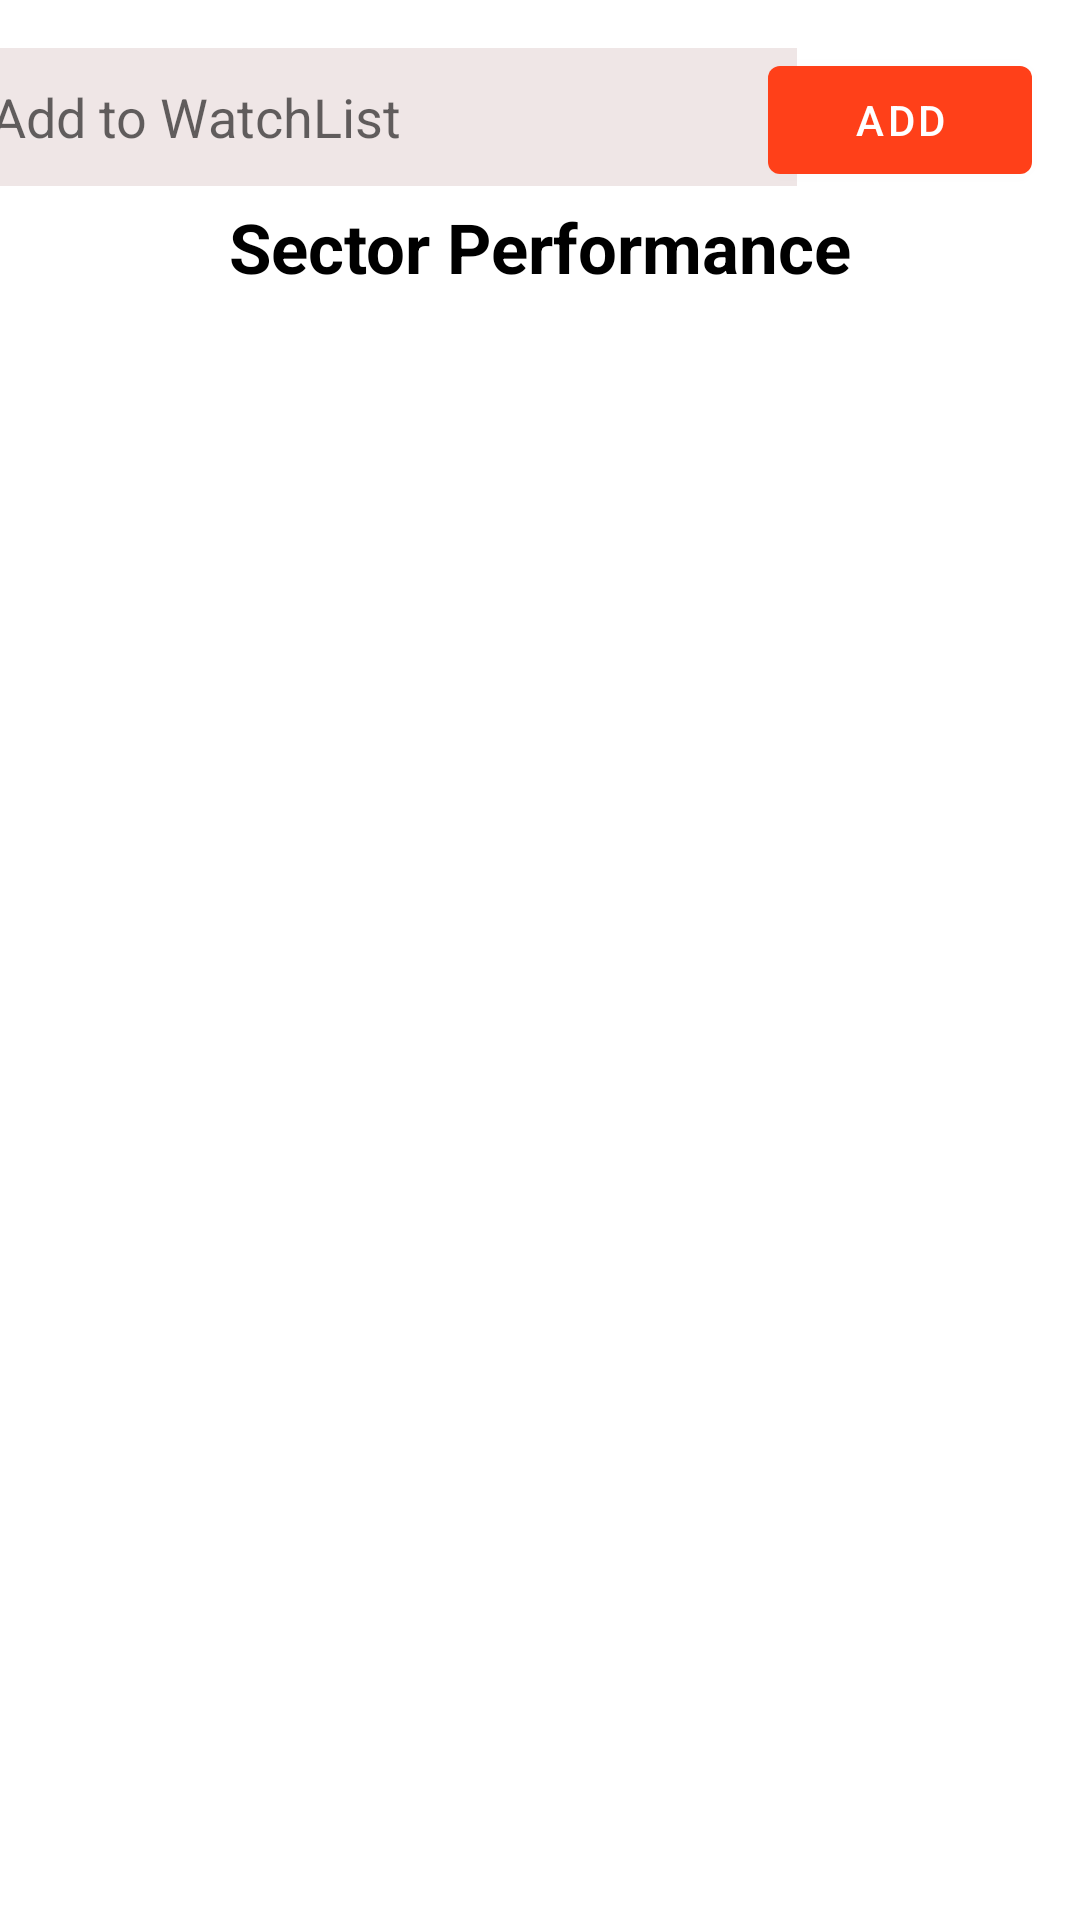

The Android layout XML behind this screen, and the referenced resources:
<!-- AndroidManifest.xml: application theme Theme.StockBeaver -->
<!-- res/layout/add_watchlist.xml -->
<?xml version="1.0" encoding="utf-8"?>
<androidx.constraintlayout.widget.ConstraintLayout xmlns:android="http://schemas.android.com/apk/res/android"
    xmlns:app="http://schemas.android.com/apk/res-auto"
    xmlns:tools="http://schemas.android.com/tools"
    android:layout_width="match_parent"
    android:layout_height="match_parent">


    <ListView
        android:id="@+id/sector_list"
        android:layout_width="382dp"
        android:layout_height="572dp"
        android:layout_marginTop="10dp"
        app:layout_constraintBottom_toBottomOf="parent"
        app:layout_constraintEnd_toEndOf="parent"
        app:layout_constraintHorizontal_bias="0.551"
        app:layout_constraintStart_toStartOf="parent"
        app:layout_constraintTop_toBottomOf="@+id/textView"
        app:layout_constraintVertical_bias="0.0" />

    <TextView
        android:id="@+id/textView"
        android:layout_width="wrap_content"
        android:layout_height="wrap_content"
        android:layout_marginTop="5dp"
        android:text="Sector Performance"
        android:textColor="#000000"
        android:textSize="23sp"
        android:textStyle="bold"
        app:layout_constraintBottom_toBottomOf="parent"
        app:layout_constraintEnd_toEndOf="parent"
        app:layout_constraintStart_toStartOf="parent"
        app:layout_constraintTop_toBottomOf="@+id/search_watchlist"
        app:layout_constraintVertical_bias="0.0" />

    <AutoCompleteTextView
        android:id="@+id/search_watchlist"
        android:layout_width="273dp"
        android:layout_height="46dp"
        android:layout_marginTop="16dp"
        android:background="#EFE6E6"
        android:hint=" Add to WatchList "
        app:layout_constraintEnd_toStartOf="@+id/add_watchlist"
        app:layout_constraintHorizontal_bias="0.47"
        app:layout_constraintStart_toStartOf="parent"
        app:layout_constraintTop_toTopOf="parent" />

    <Button
        android:id="@+id/add_watchlist"
        android:layout_width="wrap_content"
        android:layout_height="wrap_content"
        android:layout_marginTop="16dp"
        android:layout_marginEnd="16dp"
        android:layout_marginBottom="3dp"
        android:text="Add"
        app:layout_constraintBottom_toTopOf="@+id/textView"
        app:layout_constraintEnd_toEndOf="parent"
        app:layout_constraintTop_toTopOf="parent" />


</androidx.constraintlayout.widget.ConstraintLayout>
<!-- resources referenced by this layout -->
<resources>
  <style name="Theme.StockBeaver" parent="Theme.MaterialComponents.DayNight.DarkActionBar">
          
          <item name="colorPrimary">#FF4019</item>
          <item name="colorPrimaryVariant">#FF4019</item>
          <item name="colorOnPrimary">@color/white</item>
          
          <item name="colorSecondary">@color/teal_200</item>
          <item name="colorSecondaryVariant">@color/teal_700</item>
          <item name="colorOnSecondary">@color/black</item>
          
          <item name="android:statusBarColor" tools:targetApi="l">?attr/colorPrimaryVariant</item>
  
          
      </style>
  <!-- not gathered from this repository: default colours our renderer supplied (Android Studio template values) -->
  <color name="teal_200">#FF03DAC5</color>
  <color name="teal_700">#FF018786</color>
  <color name="black">#FF000000</color>
  <color name="white">#FFFFFFFF</color>
</resources>
